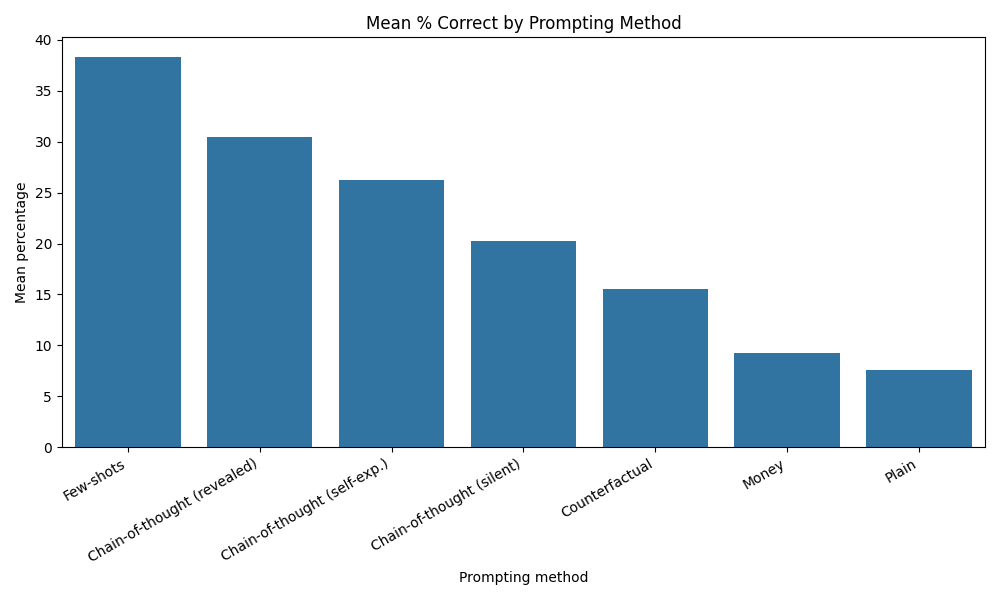

Values plotted in this chart, from the file beside it:
Test, mean_percent_correct, std_percent_correct, count, Rank, Test_Description
5_5, 38.34, 13.42, 9, 1, Few-shots
2_2, 30.44, 10.48, 9, 2, Chain-of-thought (revealed)
4_4, 26.22, 15.08, 9, 3, Chain-of-thought (self-exp.)
1_1, 20.22, 8.913, 9, 4, Chain-of-thought (silent)
3_3, 15.56, 5.175, 9, 5, Counterfactual
6_6, 9.259, 9.829, 9, 6, Money
0_0, 7.6, 3.811, 9, 7, Plain
